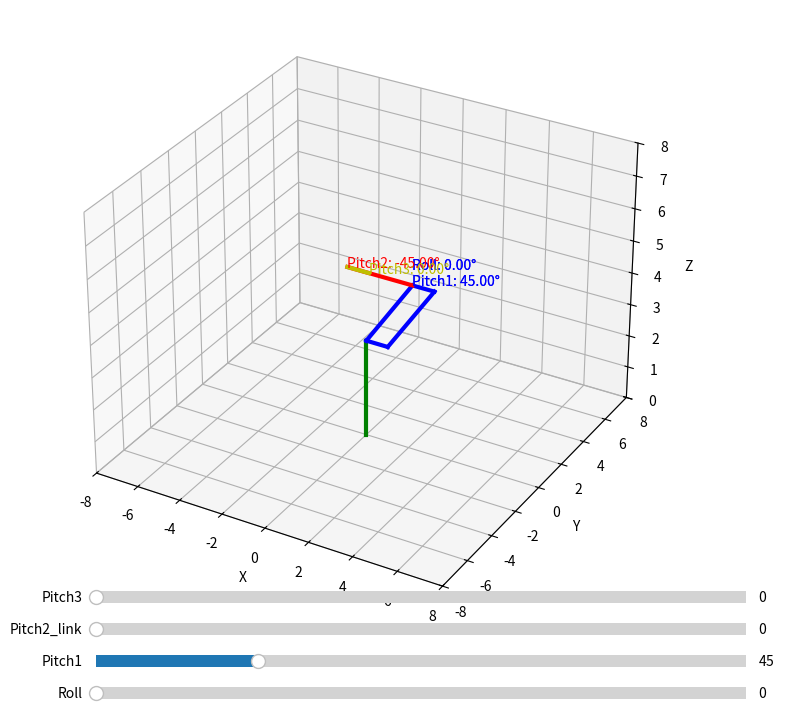

This figure's Python source:
import numpy as np
import matplotlib.pyplot as plt
from mpl_toolkits.mplot3d import Axes3D
from matplotlib.widgets import Slider

#Dimensional specifications
L1 = 3  # Length of link 1
L2 = 3  # Length of link 2
B = 3  # Base height
t = 1  # tool length
c = 1  # length of cranks

def forward_kinematics(roll_1, pitch_1, pitch_2_link, pitch_3):
    L1 = 3  # Length of link 1
    L2 = 3  # Length of link 2
    B = 3  # Base height
    t = 1  # tool length
    c = 1  # length of cranks

    pitch_2= pitch_2_link-pitch_1

    z1 = L1 * np.sin(pitch_1) + B
    pL1 = L1 * np.cos(pitch_1)
    x1 = pL1 * np.cos(roll_1)
    y1 = pL1 * np.sin(roll_1)

    z2 = z1 - L2 * np.sin(pitch_1 + pitch_2)
    pL2 = -L2 * np.cos(pitch_1 + pitch_2)
    x2 = x1 + pL2 * np.cos(roll_1)
    y2 = y1 + pL2 * np.sin(roll_1)

    z3 = z2 + t * np.sin(pitch_1 + pitch_2 + pitch_3)
    pL3 = t * np.cos(pitch_1 + pitch_2 + pitch_3)
    x3 = x2 + pL3 * np.cos(roll_1)
    y3 = y2 + pL3 * np.sin(roll_1)

    z_1= B + c*np.sin(pitch_1+pitch_2)
    plc=c*np.cos(pitch_1+pitch_2)
    x_1=plc*np.cos(roll_1)
    y_1=plc*np.sin(pitch_1+pitch_2)

    z_2 = z1 + c * np.sin(pitch_1 + pitch_2)
    plc = c * np.cos(pitch_1 + pitch_2)
    x_2 = x1 + plc * np.cos(roll_1)
    y_2 = y1 + plc * np.sin(pitch_1 + pitch_2)

    return x1, y1, z1, x2, y2, z2, x3, y3, z3,x_1,y_1,z_1,x_2,y_2,z_2


path = []

def update(val):
    roll_1 = np.radians(sli_roll.val)
    pitch_1 = np.radians(sli_pitch1.val)
    pitch_2_link = np.radians(sli_pitch2_link.val)
    pitch_3 = np.radians(sli_pitch3.val)

    x1, y1, z1, x2, y2, z2, x3, y3, z3,x_1,y_1,z_1,x_2,y_2,z_2 = forward_kinematics(roll_1, pitch_1, pitch_2_link, pitch_3)
    update_plot(roll_1, pitch_1, pitch_2_link, pitch_3, x1, y1, z1, x2, y2, z2, x3, y3, z3,x_1,y_1,z_1,x_2,y_2,z_2)

def update_plot(roll_1, pitch_1,pitch_2_link, pitch_3, x1, y1, z1, x2, y2, z2, x3, y3, z3,x_1,y_1,z_1,x_2,y_2,z_2):
    pitch_2=pitch_2_link-pitch_1

    ax.clear()

    # Plot Base
    ax.plot([0, 0], [0, 0], [0, B], color='g', linewidth=3)

    # Plot link 1
    ax.plot([0, x1], [0, y1], [B, z1], color='b', linewidth=3)
    ax.text(x1, y1, z1, f'Roll: {np.degrees(roll_1):.2f}°\nPitch1: {np.degrees(pitch_1):.2f}°', color='b')

    # plot cranks and linkage
    ax.plot([0, x_1], [0, y_1], [B, z_1], color='b', linewidth=3)
    ax.text(x1, y1, z1, f'Roll: {np.degrees(roll_1):.2f}°\nPitch1: {np.degrees(pitch_1):.2f}°', color='b')

    ax.plot([x1, x_2], [y1, y_2], [z1, z_2], color='b', linewidth=3)

    ax.plot([x_1, x_2], [y_1, y_2], [z_1, z_2], color='b', linewidth=3)

    # Plot link 2
    ax.plot([x1, x2], [y1, y2], [z1, z2], color='r', linewidth=3)
    ax.text(x2, y2, z2, f'Pitch2: {np.degrees(pitch_2):.2f}°', color='r')

    # Plot tool
    ax.plot([x2, x3], [y2, y3], [z2, z3], color='y', linewidth=3)
    ax.text(x3, y3, z3, f'Pitch3: {np.degrees(pitch_3):.2f}°', color='y')

    # Plot the path of the end effector
    if len(path) > 1:
        path_array = np.array(path)
        ax.plot(path_array[:, 0], path_array[:, 1], path_array[:, 2], color='m', linewidth=2, alpha=0.5)

    # Set plot limits and labels
    ax.set_xlim([-8, 8])
    ax.set_ylim([-8, 8])
    ax.set_zlim([0, 8])
    ax.set_xlabel('X')
    ax.set_ylabel('Y')
    ax.set_zlabel('Z')

    fig.canvas.draw_idle()

# Create the main figure and 3D axes
fig = plt.figure(figsize=(10, 8))
ax = fig.add_subplot(111, projection='3d')

# Create sliders for joint angles
ax_roll = plt.axes([0.25, 0.01, 0.65, 0.03])
ax_pitch1 = plt.axes([0.25, 0.05, 0.65, 0.03])
ax_pitch2_link = plt.axes([0.25, 0.09, 0.65, 0.03])
ax_pitch3 = plt.axes([0.25, 0.13, 0.65, 0.03])

sli_roll = Slider(ax_roll, 'Roll', 0, 180, valinit=0)
sli_pitch1 = Slider(ax_pitch1, 'Pitch1', 0, 180, valinit=45)
sli_pitch2_link = Slider(ax_pitch2_link, 'Pitch2_link', 0, 180, valinit=0)
sli_pitch3 = Slider(ax_pitch3, 'Pitch3', 0, 180, valinit=0)

sli_roll.on_changed(update)
sli_pitch1.on_changed(update)
sli_pitch2_link.on_changed(update)
sli_pitch3.on_changed(update)

# Initial plot
initial_roll = 0
initial_pitch1 = np.radians(45)
initial_pitch2_link = 0
initial_pitch3 = 0
x1, y1, z1,x2, y2, z2, x3, y3, z3,x_1,y_1,z_1,x_2,y_2,z_2 = forward_kinematics(initial_roll, initial_pitch1, initial_pitch2_link, initial_pitch3)
path.append([x3, y3, z3])
update_plot(initial_roll, initial_pitch1, initial_pitch2_link, initial_pitch3,x1, y1, z1,x2, y2, z2, x3, y3, z3,x_1,y_1,z_1,x_2,y_2,z_2)

plt.show()